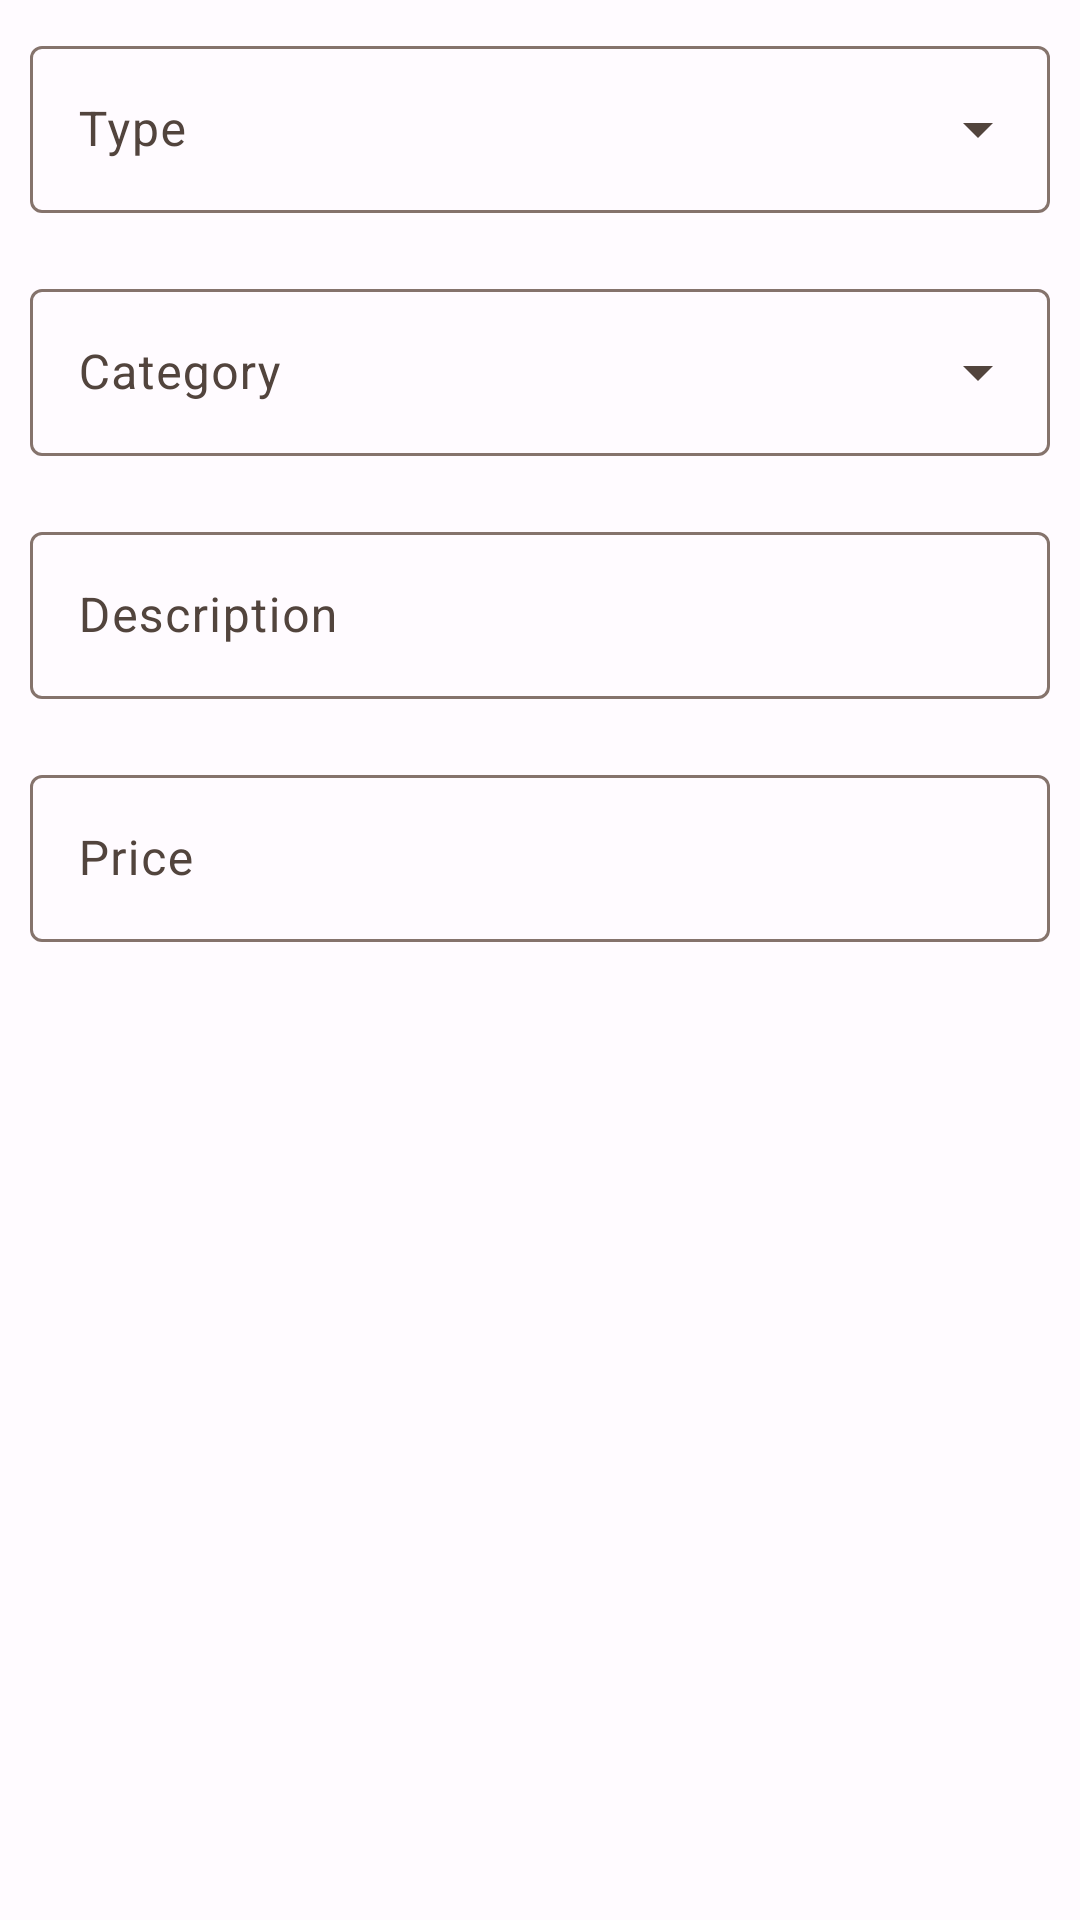

Reconstruct the res/layout file that produces this screen, plus the resources it refers to.
<!-- AndroidManifest.xml: application theme Theme.ExpenceTracker -->
<!-- res/layout/dialog_new_transaction.xml -->
<?xml version="1.0" encoding="utf-8"?>
<LinearLayout xmlns:android="http://schemas.android.com/apk/res/android"
    android:orientation="vertical"
    android:layout_width="match_parent"
    android:layout_height="match_parent">
    <com.google.android.material.textfield.TextInputLayout
        android:layout_width="match_parent"
        android:layout_height="wrap_content"
        android:padding="10sp"
        style="@style/Widget.Material3.TextInputLayout.OutlinedBox.ExposedDropdownMenu">

        <AutoCompleteTextView
            android:id="@+id/ddNewTransactionType"
            android:layout_width="match_parent"
            android:layout_height="wrap_content"
            android:inputType="none"
            android:ellipsize="end"
            android:maxLines="1"
            android:hint="@string/hint_dd_type"/>

    </com.google.android.material.textfield.TextInputLayout>

    <com.google.android.material.textfield.TextInputLayout
        android:layout_width="match_parent"
        android:layout_height="wrap_content"
        android:padding="10sp"
        style="@style/Widget.Material3.TextInputLayout.OutlinedBox.ExposedDropdownMenu">

        <AutoCompleteTextView
            android:id="@+id/ddNewTransactionCategory"
            android:layout_width="match_parent"
            android:layout_height="wrap_content"
            android:inputType="none"
            android:ellipsize="end"
            android:maxLines="1"
            android:hint="@string/hint_dd_category"/>

    </com.google.android.material.textfield.TextInputLayout>

    <com.google.android.material.textfield.TextInputLayout
        android:layout_width="match_parent"
        android:layout_height="wrap_content"
        android:padding="10sp"
        android:hint="@string/label_description"
        style="@style/Widget.Material3.TextInputLayout.OutlinedBox">

        <com.google.android.material.textfield.TextInputEditText
            android:id="@+id/etNewTransactionDescription"
            android:layout_width="match_parent"
            android:layout_height="wrap_content"
            android:inputType="text"/>

    </com.google.android.material.textfield.TextInputLayout>

    <com.google.android.material.textfield.TextInputLayout
        android:layout_width="match_parent"
        android:layout_height="wrap_content"
        android:padding="10sp"
        android:hint="@string/label_price"
        style="@style/Widget.Material3.TextInputLayout.OutlinedBox">

        <com.google.android.material.textfield.TextInputEditText
            android:id="@+id/etNewTransactionPrice"
            android:layout_width="match_parent"
            android:layout_height="wrap_content"
            android:inputType="numberDecimal"
            android:maxLines="1" />

    </com.google.android.material.textfield.TextInputLayout>

</LinearLayout>
<!-- resources referenced by this layout -->
<resources>
  <string name="hint_dd_category">Category</string>
  <string name="hint_dd_type">Type</string>
  <string name="label_description">Description</string>
  <string name="label_price">Price</string>
  <style name="Theme.ExpenceTracker" parent="Theme.Material3.Light">
          <item name="colorPrimary">@color/md_theme_light_primary</item>
          <item name="colorOnPrimary">@color/md_theme_light_onPrimary</item>
          <item name="colorPrimaryContainer">@color/md_theme_light_primaryContainer</item>
          <item name="colorOnPrimaryContainer">@color/md_theme_light_onPrimaryContainer</item>
          <item name="colorSecondary">@color/md_theme_light_secondary</item>
          <item name="colorOnSecondary">@color/md_theme_light_onSecondary</item>
          <item name="colorSecondaryContainer">@color/md_theme_light_secondaryContainer</item>
          <item name="colorOnSecondaryContainer">@color/md_theme_light_onSecondaryContainer</item>
          <item name="colorTertiary">@color/md_theme_light_tertiary</item>
          <item name="colorOnTertiary">@color/md_theme_light_onTertiary</item>
          <item name="colorTertiaryContainer">@color/md_theme_light_tertiaryContainer</item>
          <item name="colorOnTertiaryContainer">@color/md_theme_light_onTertiaryContainer</item>
          <item name="colorError">@color/md_theme_light_error</item>
          <item name="colorErrorContainer">@color/md_theme_light_errorContainer</item>
          <item name="colorOnError">@color/md_theme_light_onError</item>
          <item name="colorOnErrorContainer">@color/md_theme_light_onErrorContainer</item>
          <item name="android:colorBackground">@color/md_theme_light_background</item>
          <item name="colorOnBackground">@color/md_theme_light_onBackground</item>
          <item name="colorSurface">@color/md_theme_light_surface</item>
          <item name="colorOnSurface">@color/md_theme_light_onSurface</item>
          <item name="colorSurfaceVariant">@color/md_theme_light_surfaceVariant</item>
          <item name="colorOnSurfaceVariant">@color/md_theme_light_onSurfaceVariant</item>
          <item name="colorOutline">@color/md_theme_light_outline</item>
          <item name="colorOnSurfaceInverse">@color/md_theme_light_inverseOnSurface</item>
          <item name="colorSurfaceInverse">@color/md_theme_light_inverseSurface</item>
          <item name="colorPrimaryInverse">@color/md_theme_light_inversePrimary</item>
      </style>
  <color name="md_theme_light_primary">#A23F00</color>
  <color name="md_theme_light_onPrimary">#FFFFFF</color>
  <color name="md_theme_light_primaryContainer">#FFDBCC</color>
  <color name="md_theme_light_onPrimaryContainer">#351000</color>
  <color name="md_theme_light_secondary">#006971</color>
  <color name="md_theme_light_onSecondary">#FFFFFF</color>
  <color name="md_theme_light_secondaryContainer">#87F3FF</color>
  <color name="md_theme_light_onSecondaryContainer">#002023</color>
  <color name="md_theme_light_tertiary">#006D3C</color>
  <color name="md_theme_light_onTertiary">#FFFFFF</color>
  <color name="md_theme_light_tertiaryContainer">#79FCAB</color>
  <color name="md_theme_light_onTertiaryContainer">#00210E</color>
  <color name="md_theme_light_error">#BA1A1A</color>
  <color name="md_theme_light_errorContainer">#FFDAD6</color>
  <color name="md_theme_light_onError">#FFFFFF</color>
  <color name="md_theme_light_onErrorContainer">#410002</color>
  <color name="md_theme_light_background">#FFFBFF</color>
  <color name="md_theme_light_onBackground">#201A18</color>
  <color name="md_theme_light_surface">#FFFBFF</color>
  <color name="md_theme_light_onSurface">#201A18</color>
  <color name="md_theme_light_surfaceVariant">#F4DED5</color>
  <color name="md_theme_light_onSurfaceVariant">#52443D</color>
  <color name="md_theme_light_outline">#85736C</color>
  <color name="md_theme_light_inverseOnSurface">#FBEEE9</color>
  <color name="md_theme_light_inverseSurface">#362F2C</color>
  <color name="md_theme_light_inversePrimary">#FFB695</color>
</resources>
